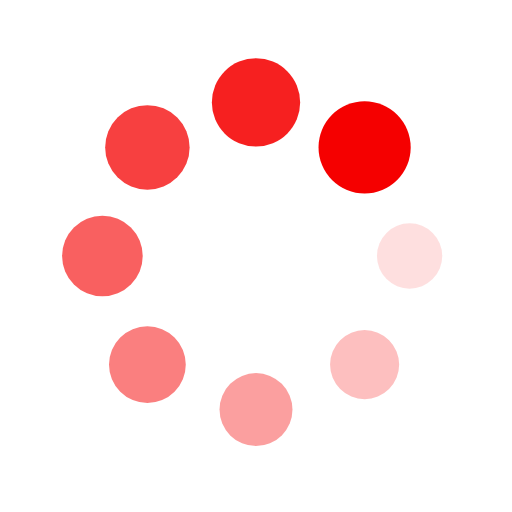
t = 0.00 s
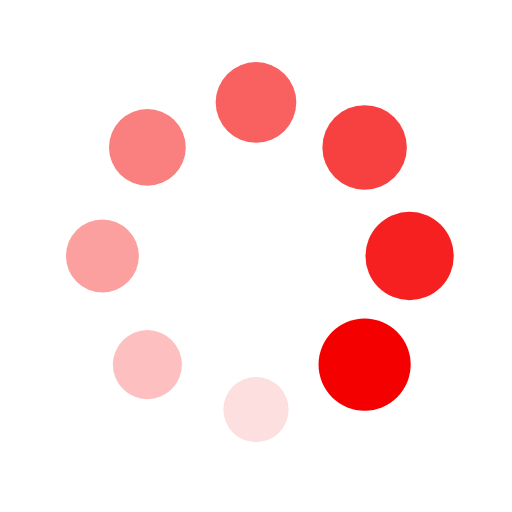
t = 0.25 s
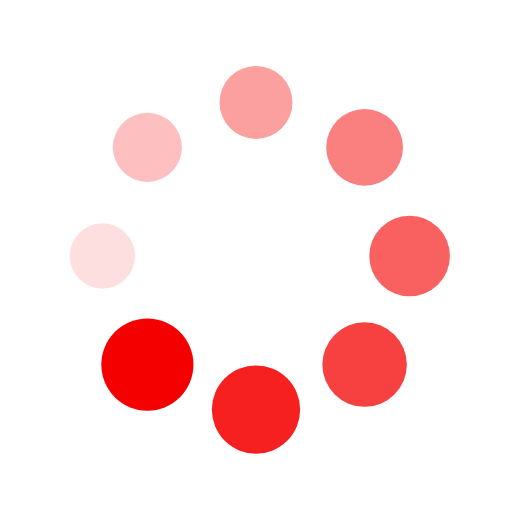
t = 0.50 s
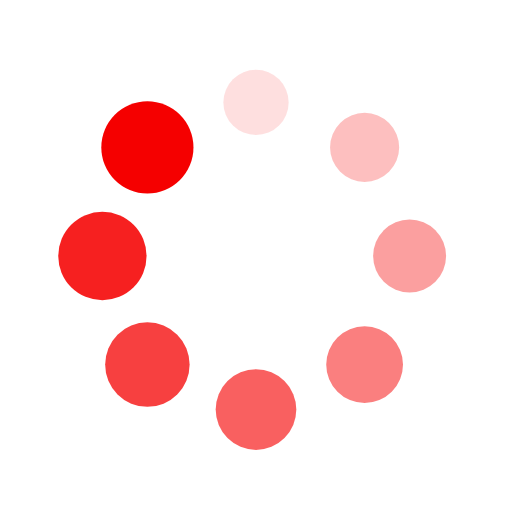
t = 0.75 s

The animated SVG that drew these frames (rendered in a browser with its animation timeline set to each time). Animation: 16 SMIL elements (animate=8,animateTransform=8); one cycle of 1.00 s, repeats indefinitely.

<?xml version="1.0" encoding="utf-8"?>
<svg xmlns="http://www.w3.org/2000/svg" xmlns:xlink="http://www.w3.org/1999/xlink" style="margin: auto; background: none; display: block; shape-rendering: auto;" width="100px" height="100px" viewBox="0 0 100 100" preserveAspectRatio="xMidYMid">
<g transform="translate(80,50)">
<g transform="rotate(0)">
<circle cx="0" cy="0" r="6" fill="#f50000" fill-opacity="1">
  <animateTransform attributeName="transform" type="scale" begin="-0.875s" values="1.5 1.5;1 1" keyTimes="0;1" dur="1s" repeatCount="indefinite"></animateTransform>
  <animate attributeName="fill-opacity" keyTimes="0;1" dur="1s" repeatCount="indefinite" values="1;0" begin="-0.875s"></animate>
</circle>
</g>
</g><g transform="translate(71.21320343559643,71.21320343559643)">
<g transform="rotate(45)">
<circle cx="0" cy="0" r="6" fill="#f50000" fill-opacity="0.875">
  <animateTransform attributeName="transform" type="scale" begin="-0.75s" values="1.5 1.5;1 1" keyTimes="0;1" dur="1s" repeatCount="indefinite"></animateTransform>
  <animate attributeName="fill-opacity" keyTimes="0;1" dur="1s" repeatCount="indefinite" values="1;0" begin="-0.75s"></animate>
</circle>
</g>
</g><g transform="translate(50,80)">
<g transform="rotate(90)">
<circle cx="0" cy="0" r="6" fill="#f50000" fill-opacity="0.75">
  <animateTransform attributeName="transform" type="scale" begin="-0.625s" values="1.5 1.5;1 1" keyTimes="0;1" dur="1s" repeatCount="indefinite"></animateTransform>
  <animate attributeName="fill-opacity" keyTimes="0;1" dur="1s" repeatCount="indefinite" values="1;0" begin="-0.625s"></animate>
</circle>
</g>
</g><g transform="translate(28.786796564403577,71.21320343559643)">
<g transform="rotate(135)">
<circle cx="0" cy="0" r="6" fill="#f50000" fill-opacity="0.625">
  <animateTransform attributeName="transform" type="scale" begin="-0.5s" values="1.5 1.5;1 1" keyTimes="0;1" dur="1s" repeatCount="indefinite"></animateTransform>
  <animate attributeName="fill-opacity" keyTimes="0;1" dur="1s" repeatCount="indefinite" values="1;0" begin="-0.5s"></animate>
</circle>
</g>
</g><g transform="translate(20,50.00000000000001)">
<g transform="rotate(180)">
<circle cx="0" cy="0" r="6" fill="#f50000" fill-opacity="0.5">
  <animateTransform attributeName="transform" type="scale" begin="-0.375s" values="1.5 1.5;1 1" keyTimes="0;1" dur="1s" repeatCount="indefinite"></animateTransform>
  <animate attributeName="fill-opacity" keyTimes="0;1" dur="1s" repeatCount="indefinite" values="1;0" begin="-0.375s"></animate>
</circle>
</g>
</g><g transform="translate(28.78679656440357,28.786796564403577)">
<g transform="rotate(225)">
<circle cx="0" cy="0" r="6" fill="#f50000" fill-opacity="0.375">
  <animateTransform attributeName="transform" type="scale" begin="-0.25s" values="1.5 1.5;1 1" keyTimes="0;1" dur="1s" repeatCount="indefinite"></animateTransform>
  <animate attributeName="fill-opacity" keyTimes="0;1" dur="1s" repeatCount="indefinite" values="1;0" begin="-0.25s"></animate>
</circle>
</g>
</g><g transform="translate(49.99999999999999,20)">
<g transform="rotate(270)">
<circle cx="0" cy="0" r="6" fill="#f50000" fill-opacity="0.25">
  <animateTransform attributeName="transform" type="scale" begin="-0.125s" values="1.5 1.5;1 1" keyTimes="0;1" dur="1s" repeatCount="indefinite"></animateTransform>
  <animate attributeName="fill-opacity" keyTimes="0;1" dur="1s" repeatCount="indefinite" values="1;0" begin="-0.125s"></animate>
</circle>
</g>
</g><g transform="translate(71.21320343559643,28.78679656440357)">
<g transform="rotate(315)">
<circle cx="0" cy="0" r="6" fill="#f50000" fill-opacity="0.125">
  <animateTransform attributeName="transform" type="scale" begin="0s" values="1.5 1.5;1 1" keyTimes="0;1" dur="1s" repeatCount="indefinite"></animateTransform>
  <animate attributeName="fill-opacity" keyTimes="0;1" dur="1s" repeatCount="indefinite" values="1;0" begin="0s"></animate>
</circle>
</g>
</g>
<!-- [ldio] generated by https://loading.io/ --></svg>
